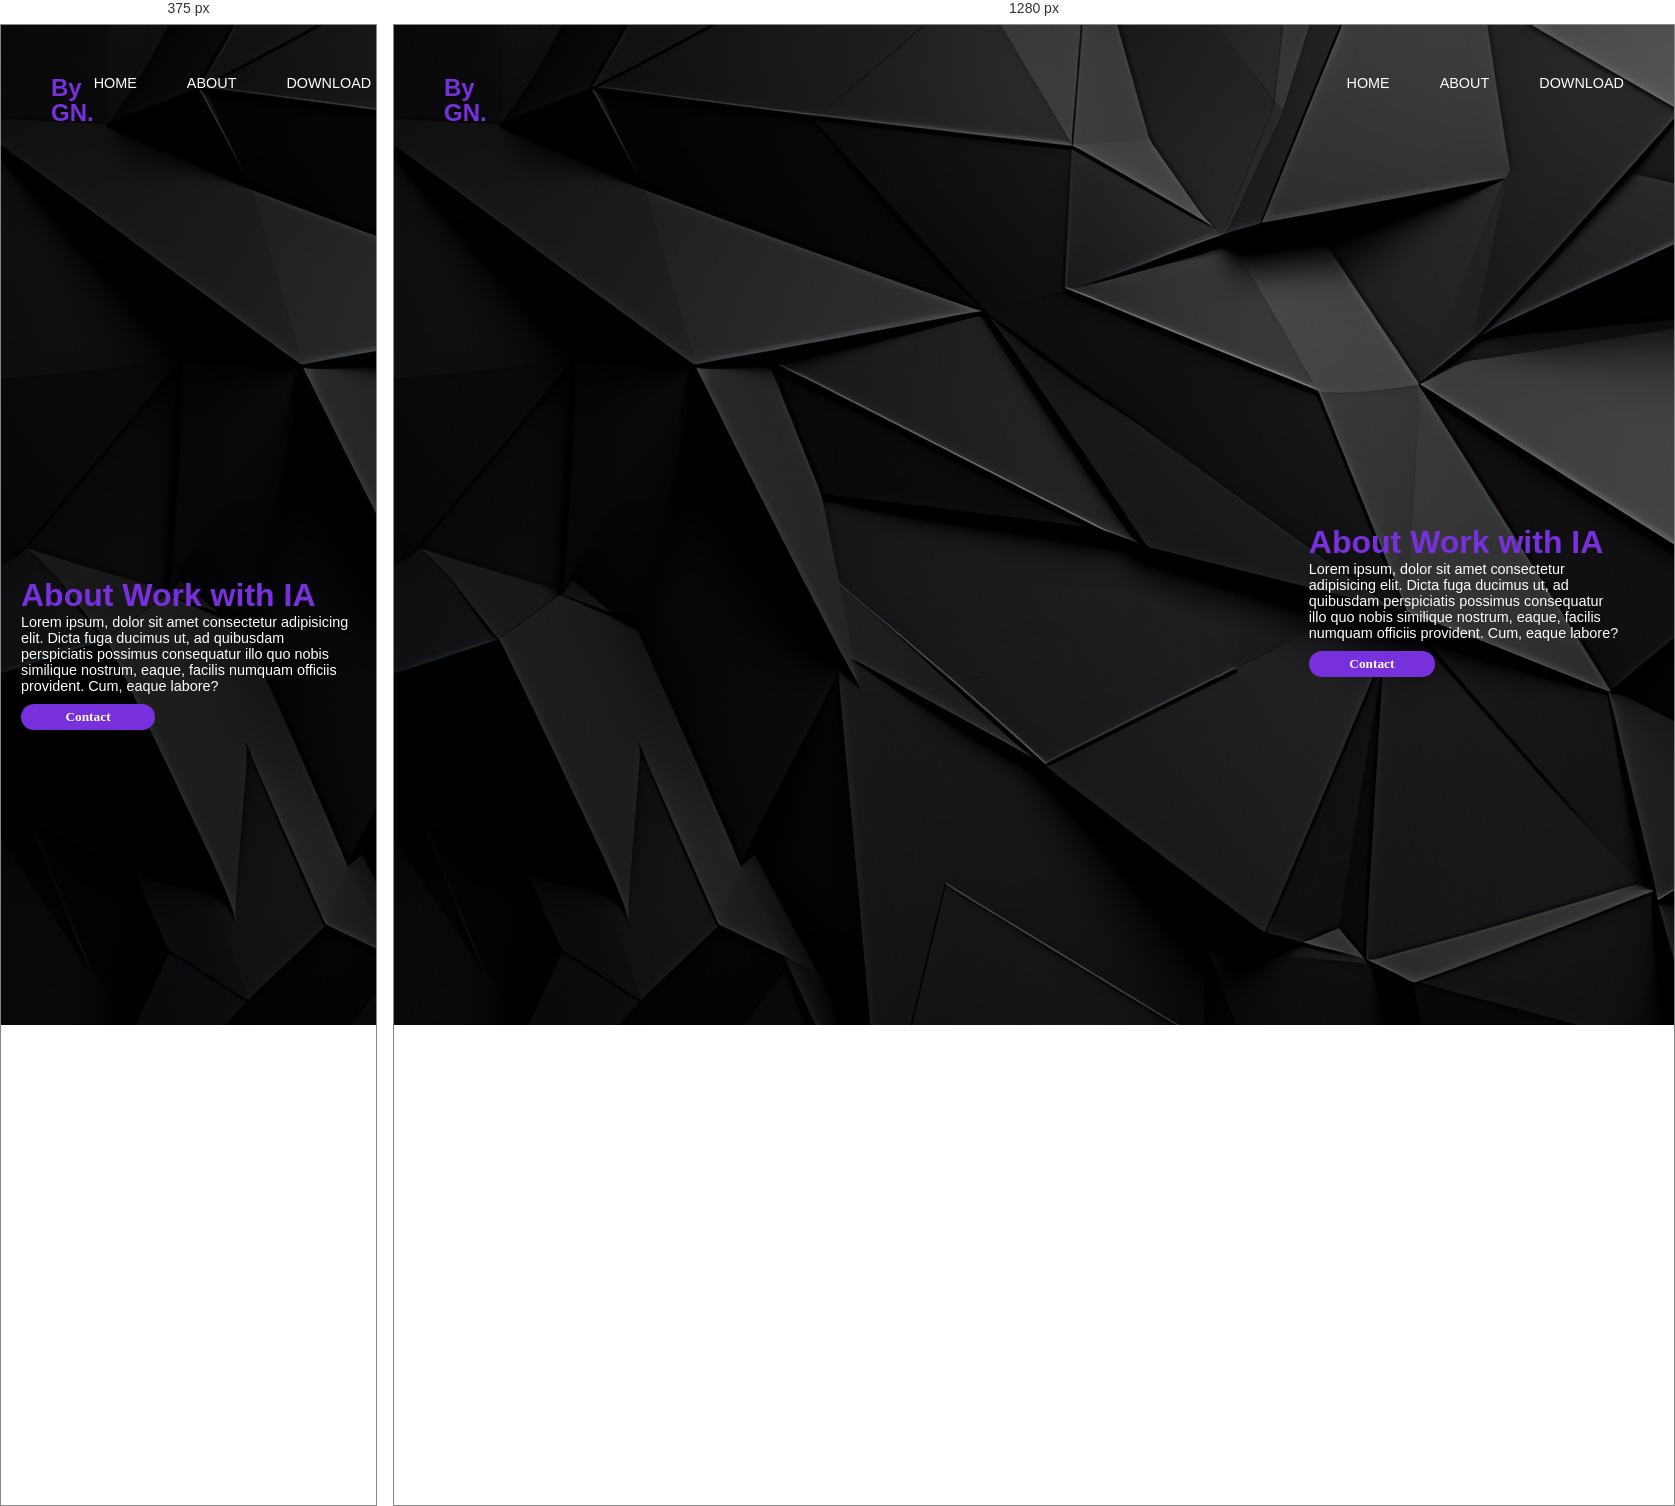
Rendered at 375 px and 1280 px, left to right.

<!-- file: about.html -->
<!DOCTYPE html>
<html lang="pt-br">
<head>
    <meta charset="UTF-8">
    <meta name="viewport" content="width=device-width, initial-scale=1.0">
    <title>FP Sellection</title>
    <link rel="stylesheet" href="style.css">
</head>
<body>
   <header>
    <h2>By<br> GN.</h2>
    <nav>
        <ul>
            <li><a href="index.html">HOME</a></li>
            <li><a href="about.html">ABOUT</a></li>
            <li><a href="download.html">DOWNLOAD</a></li>
        </ul>
    </nav>
   </header>
   <section class="main">
    <div class="hero-main">
        <img src="img/Default_create_a_robotic_white_and_purple_humanoid_prototype_n_1-removebg-preview.png" alt="" srcset="" height="300px" class="robo-img">
        
    </div>
    <div class="left-hero">
        <h1 class="hero-text2">About Work with IA</h1>
        <p class="content">Lorem ipsum, dolor sit amet consectetur adipisicing elit. Dicta fuga ducimus ut, ad quibusdam perspiciatis possimus consequatur illo quo nobis similique nostrum, eaque, facilis numquam officiis provident. Cum, eaque labore?</p>
        <button class="trial">Contact</button>
    </div>
   </section>
<script src="app.js"></script>
</body>
</html>

/* @media block from style.css */
@media (max-width: 768px){
    body{
        overflow-y: hidden;
    }
    .main{
     display: flex;
     flex-direction: column;
     justify-content: start;
     align-items: center;
     padding-left: 20px;
     padding-right: 20px;
    }

    section .left-hero .hero-text2{
        margin-top:  -200px;
        transition: top 1s ease-in-out;
        color: #7830dd;
    }

    .download p{
        width: 400px;
    }

}